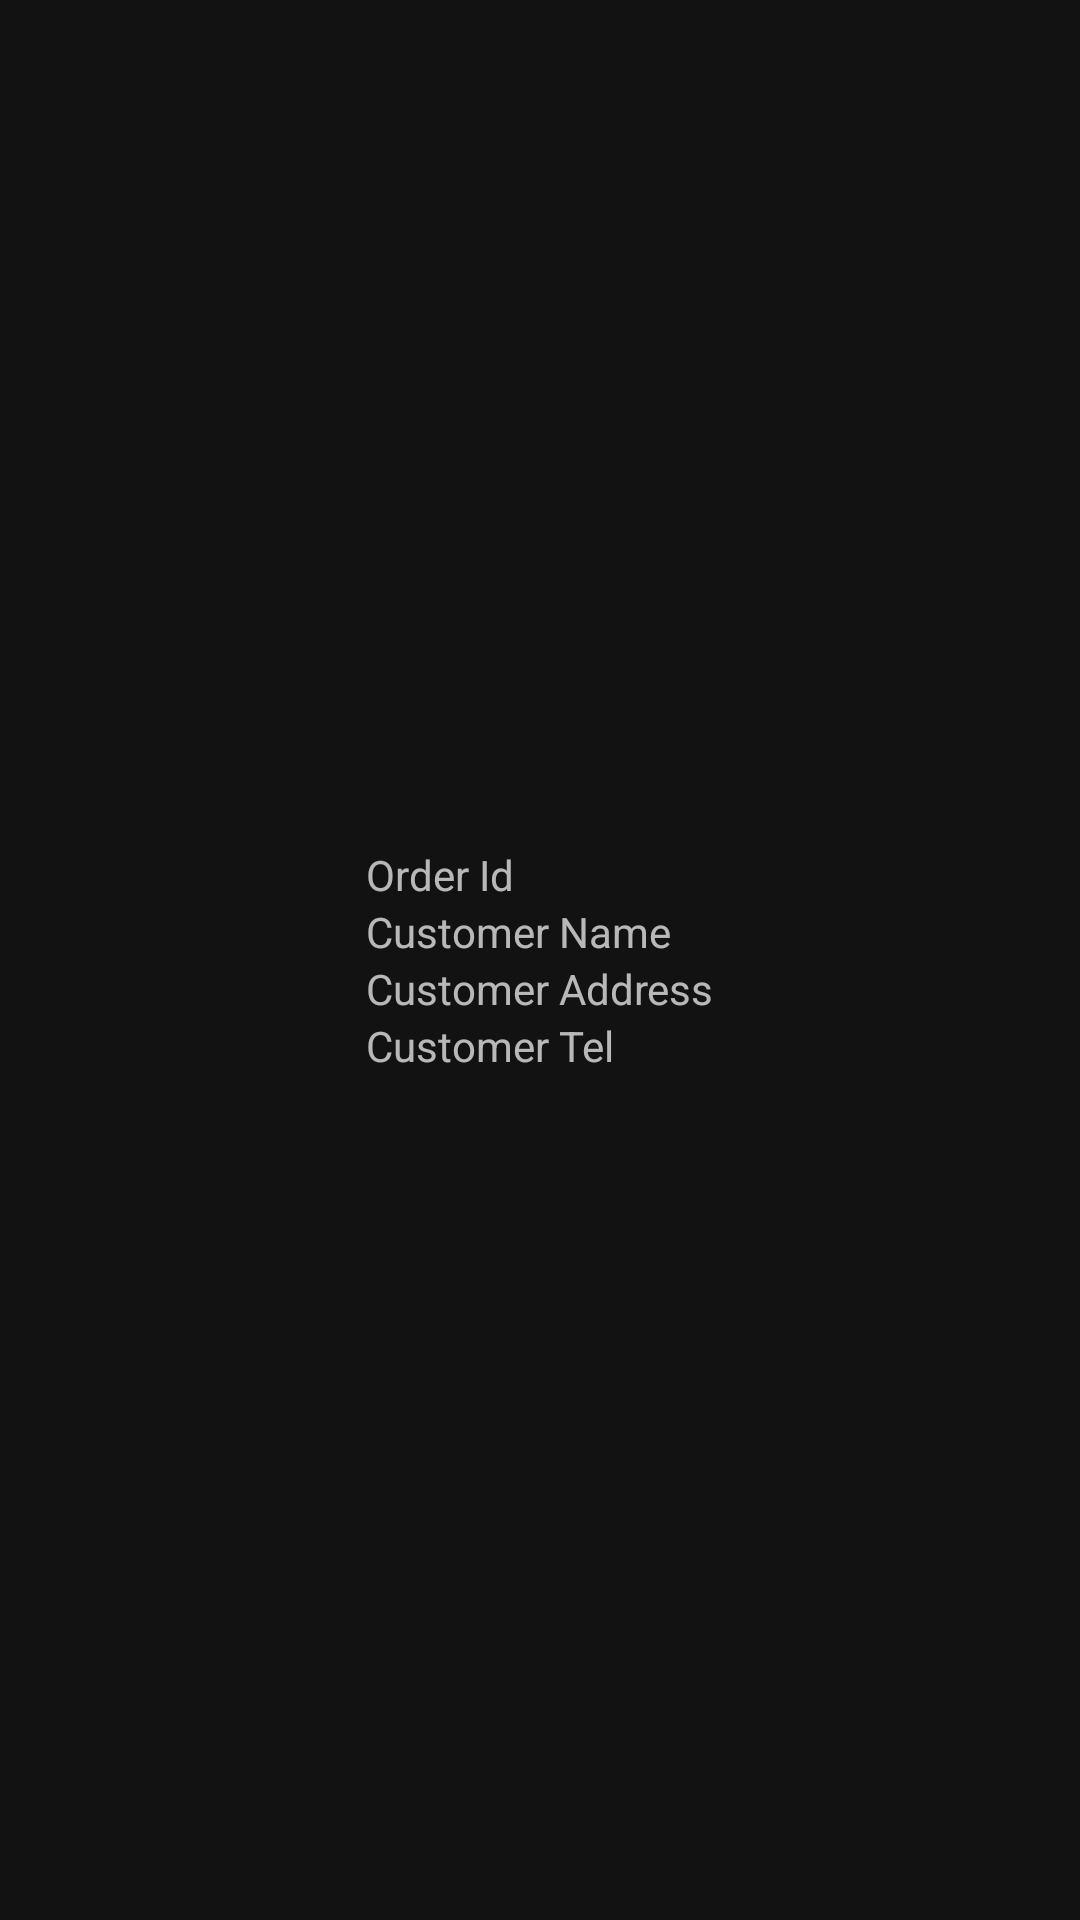

Here is an Android app screen rendered from its layout file. Give the layout XML and the strings, colors and styles it references.
<!-- AndroidManifest.xml: application theme Theme.MaterialComponents.NoActionBar -->
<!-- res/layout/activity_order.xml -->
<?xml version="1.0" encoding="utf-8"?>
<androidx.constraintlayout.widget.ConstraintLayout xmlns:android="http://schemas.android.com/apk/res/android"
    xmlns:app="http://schemas.android.com/apk/res-auto"
    xmlns:tools="http://schemas.android.com/tools"
    android:id="@+id/main"
    android:layout_width="match_parent"
    android:layout_height="match_parent"
    tools:context=".OrderActivity">

    <LinearLayout
        android:layout_width="wrap_content"
        android:layout_height="wrap_content"
        android:orientation="vertical"
        app:layout_constraintBottom_toBottomOf="parent"
        app:layout_constraintEnd_toEndOf="parent"
        app:layout_constraintStart_toStartOf="parent"
        app:layout_constraintTop_toTopOf="parent">

        <TextView
            android:id="@+id/order_id"
            android:layout_width="wrap_content"
            android:layout_height="wrap_content"
            android:text="@string/order_id" />

        <TextView
            android:id="@+id/customer_name"
            android:layout_width="wrap_content"
            android:layout_height="wrap_content"
            android:text="@string/customer_name" />

        <TextView
            android:id="@+id/customer_address"
            android:layout_width="wrap_content"
            android:layout_height="wrap_content"
            android:text="@string/customer_address" />

        <TextView
            android:id="@+id/customer_tel"
            android:layout_width="wrap_content"
            android:layout_height="wrap_content"
            android:text="@string/customer_tel" />
    </LinearLayout>
</androidx.constraintlayout.widget.ConstraintLayout>
<!-- resources referenced by this layout -->
<resources>
  <string name="customer_address">Customer Address</string>
  <string name="customer_name">Customer Name</string>
  <string name="customer_tel">Customer Tel</string>
  <string name="order_id">Order Id</string>
</resources>
